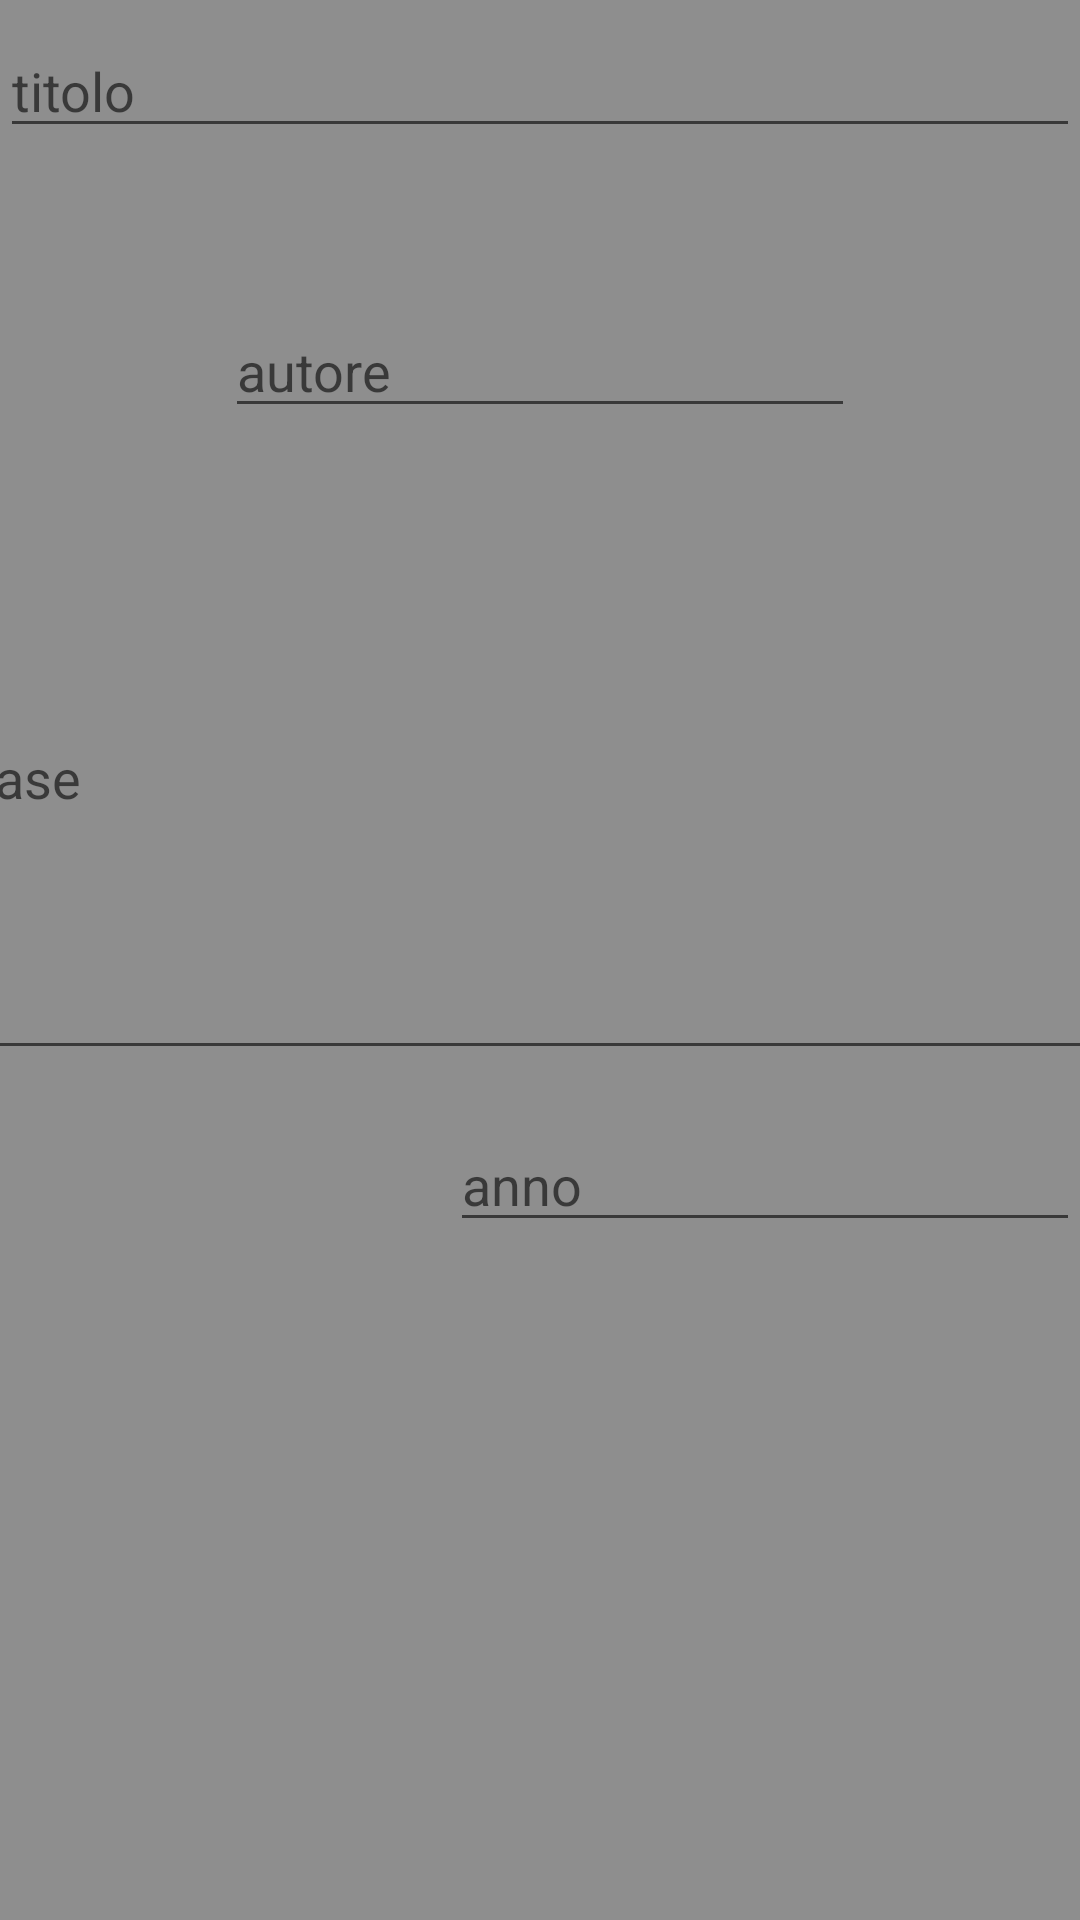

This screen was rendered from an Android layout file. Write that file and the resources it references.
<!-- AndroidManifest.xml: application theme Theme.FRASI -->
<!-- res/layout/button_dialogs.xml -->
<?xml version="1.0" encoding="utf-8"?>
<androidx.constraintlayout.widget.ConstraintLayout xmlns:android="http://schemas.android.com/apk/res/android"
    xmlns:app="http://schemas.android.com/apk/res-auto"
    xmlns:tools="http://schemas.android.com/tools"
    android:layout_width="match_parent"
    android:background="#8e8e8e"

    android:layout_height="match_parent">

    <EditText
        android:id="@+id/t_frase"
        android:layout_width="396dp"
        android:layout_height="198dp"
        android:layout_marginTop="16dp"
        android:ems="10"
        android:hint="frase"
        android:inputType="textPersonName"
        android:minHeight="50dp"
        android:minEms="30"
        android:minLines="100"
        app:layout_constraintEnd_toEndOf="parent"
        app:layout_constraintStart_toStartOf="parent"
        app:layout_constraintTop_toBottomOf="@+id/t_autore"
        tools:ignore="MissingConstraints" />

    <com.google.android.material.textfield.TextInputEditText
        android:id="@+id/t_titolo"
        android:layout_width="match_parent"
        android:layout_height="wrap_content"
        android:layout_marginTop="8dp"
        android:hint="titolo"
        app:layout_constraintEnd_toEndOf="parent"
        app:layout_constraintStart_toStartOf="parent"
        app:layout_constraintTop_toTopOf="parent" />

    <EditText
        android:id="@+id/t_autore"
        android:layout_width="wrap_content"
        android:layout_height="wrap_content"
        android:layout_marginTop="52dp"
        android:ems="10"
        android:hint="autore"
        android:inputType="textPersonName"
        app:layout_constraintEnd_toEndOf="parent"
        app:layout_constraintStart_toStartOf="parent"
        app:layout_constraintTop_toBottomOf="@+id/t_titolo" />

    <EditText
        android:id="@+id/t_anno"
        android:hint="anno"
        android:layout_width="wrap_content"
        android:layout_height="wrap_content"
        android:layout_marginTop="16dp"
        android:ems="10"
        android:inputType="textPersonName"
        app:layout_constraintEnd_toEndOf="parent"
        app:layout_constraintTop_toBottomOf="@+id/t_frase" />

</androidx.constraintlayout.widget.ConstraintLayout>
<!-- resources referenced by this layout -->
<resources>
  <style name="Theme.FRASI" parent="Theme.MaterialComponents.DayNight.DarkActionBar">
          
          <item name="colorPrimary">@color/purple_500</item>
          <item name="colorPrimaryVariant">@color/purple_700</item>
          <item name="colorOnPrimary">@color/white</item>
          
          <item name="colorSecondary">@color/teal_200</item>
          <item name="colorSecondaryVariant">@color/teal_700</item>
          <item name="colorOnSecondary">@color/black</item>
          
          <item name="android:statusBarColor" tools:targetApi="l">?attr/colorPrimaryVariant</item>
          
      </style>
  <color name="purple_500">#613E1B</color>
  <color name="purple_700">#613E1B</color>
  <color name="white">#FFFFFFFF</color>
  <color name="teal_200">#FFFFFFFF</color>
  <color name="teal_700">#FFFFFFFF</color>
  <color name="black">#FF000000</color>
</resources>
